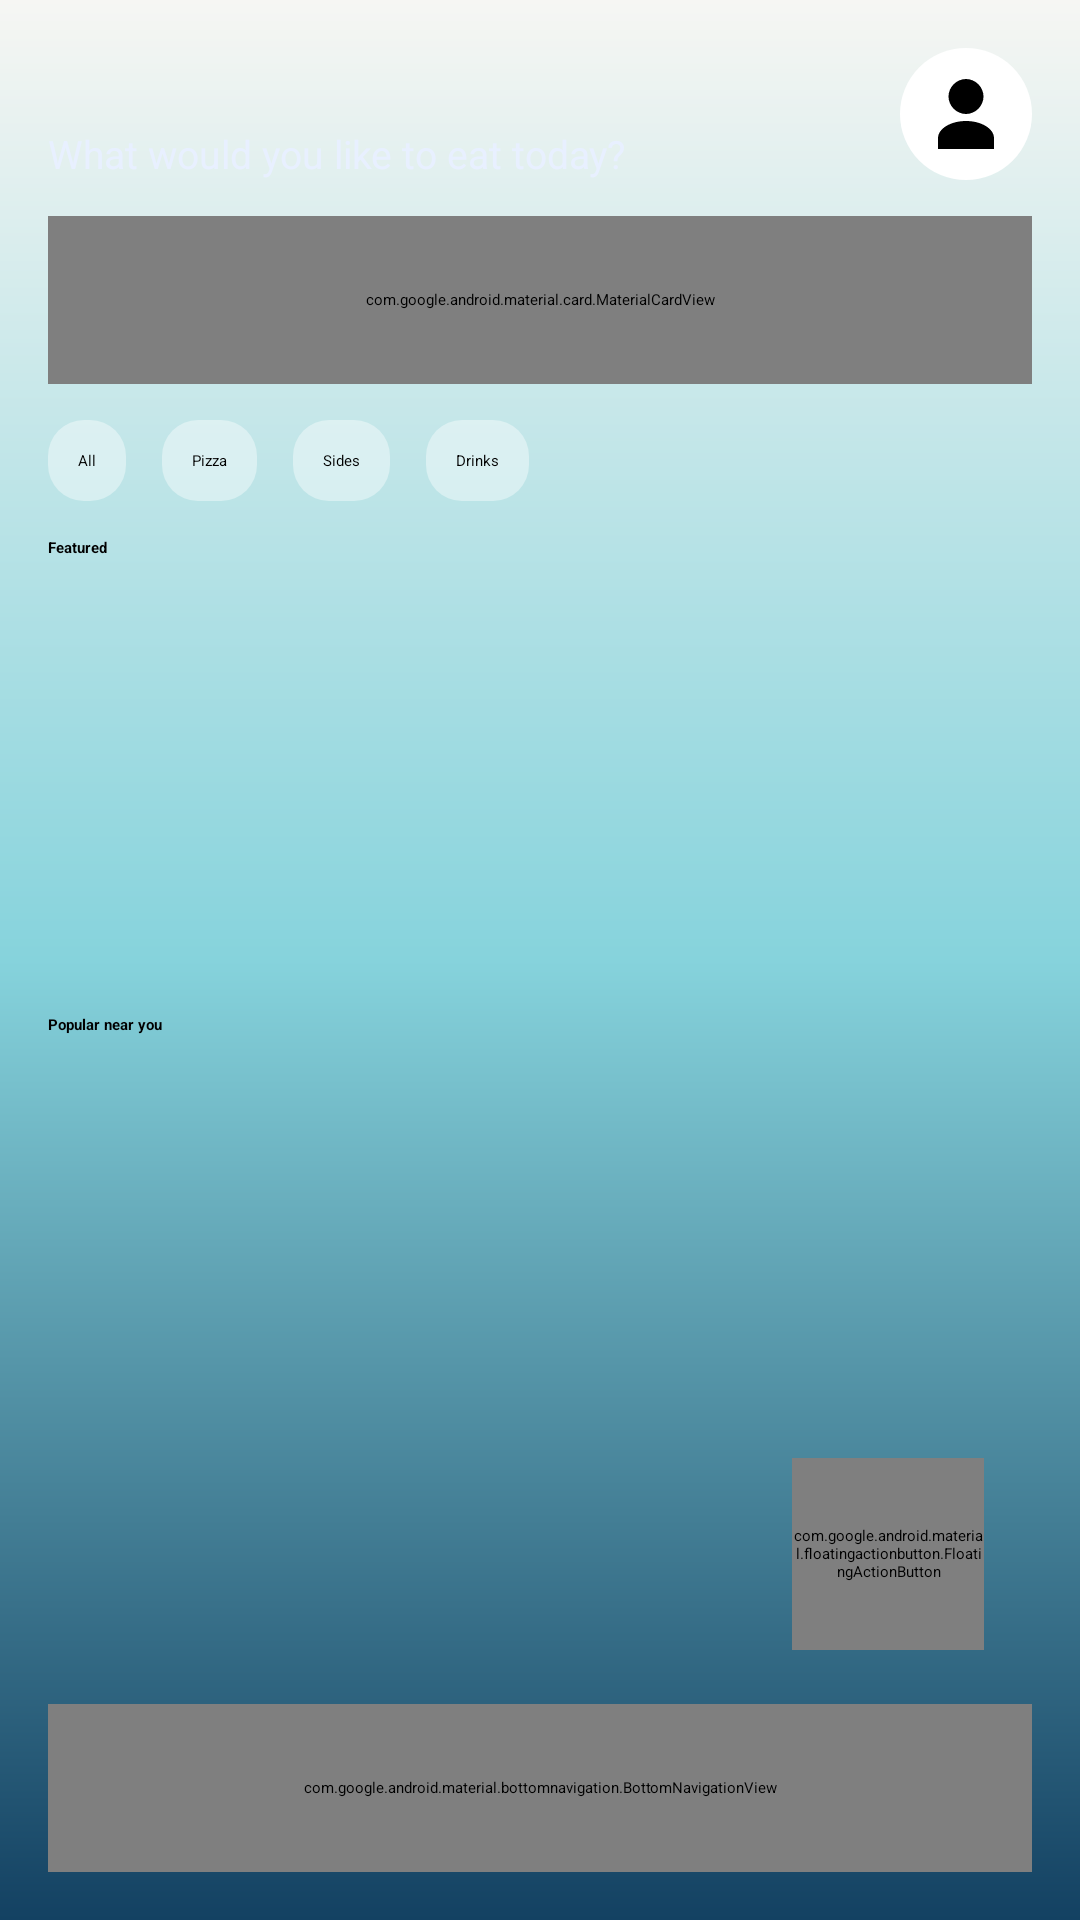

Here is an Android app screen rendered from its layout file. Give the layout XML and the strings, colors and styles it references.
<!-- AndroidManifest.xml: application theme Theme.Pizzamania -->
<!-- res/layout/activity_home_page.xml -->
<?xml version="1.0" encoding="utf-8"?>
<androidx.constraintlayout.widget.ConstraintLayout
    xmlns:android="http://schemas.android.com/apk/res/android"
    xmlns:app="http://schemas.android.com/apk/res-auto"
    android:id="@+id/homeRoot"
    android:layout_width="match_parent"
    android:layout_height="match_parent"
    android:background="@drawable/bg_gradient"
    android:padding="16dp">

    
    <LinearLayout
        android:id="@+id/topRow"
        android:layout_width="0dp"
        android:layout_height="wrap_content"
        android:orientation="horizontal"
        android:gravity="center_vertical"
        app:layout_constraintTop_toTopOf="parent"
        app:layout_constraintStart_toStartOf="parent"
        app:layout_constraintEnd_toEndOf="parent">

        <LinearLayout
            android:layout_width="0dp"
            android:layout_weight="1"
            android:layout_height="wrap_content"
            android:orientation="vertical">

            <TextView
                android:id="@+id/tvHello"
                android:layout_width="wrap_content"
                android:layout_height="wrap_content"
                android:textSize="18sp"
                android:textStyle="bold"
                android:textColor="@android:color/white"/>

            <TextView
                android:id="@+id/tvSubHello"
                android:layout_width="wrap_content"
                android:layout_height="wrap_content"
                android:text="What would you like to eat today?"
                android:textSize="13sp"
                android:textColor="#E8F0FF"
                android:layout_marginTop="2dp"/>
        </LinearLayout>

        <ImageView
            android:id="@+id/ivProfile"
            android:layout_width="44dp"
            android:layout_height="44dp"
            android:src="@drawable/ic_profile"
            android:background="@drawable/profile_circle_bg"
            android:padding="8dp"/>
    </LinearLayout>

    
    <com.google.android.material.card.MaterialCardView
        android:id="@+id/searchCard"
        android:layout_width="0dp"
        android:layout_height="56dp"
        android:layout_marginTop="12dp"
        app:cardCornerRadius="14dp"
        app:cardElevation="4dp"
        android:background="@drawable/search_card_bg"
        app:layout_constraintTop_toBottomOf="@id/topRow"
        app:layout_constraintStart_toStartOf="parent"
        app:layout_constraintEnd_toEndOf="parent">

        <LinearLayout
            android:layout_width="match_parent"
            android:layout_height="match_parent"
            android:orientation="horizontal"
            android:gravity="center_vertical"
            android:paddingStart="12dp"
            android:paddingEnd="12dp">

            <ImageView
                android:layout_width="24dp"
                android:layout_height="24dp"
                android:src="@drawable/ic_search"
                android:contentDescription="search" />

            <EditText
                android:id="@+id/etSearch"
                android:layout_width="0dp"
                android:layout_weight="1"
                android:layout_height="wrap_content"
                android:background="@android:color/transparent"
                android:hint="Search pizza, sides, drinks..."
                android:paddingStart="12dp"
                android:textColor="@android:color/black"
                android:textSize="14sp" />

            <ImageView
                android:id="@+id/ivFilter"
                android:layout_width="36dp"
                android:layout_height="36dp"
                android:src="@drawable/ic_filter"
                android:contentDescription="filter"
                android:padding="6dp"
                android:background="@drawable/btn_small_bg"/>
        </LinearLayout>
    </com.google.android.material.card.MaterialCardView>

    
    <HorizontalScrollView
        android:id="@+id/horizontalCategories"
        android:layout_width="0dp"
        android:layout_height="wrap_content"
        android:layout_marginTop="12dp"
        android:fillViewport="false"
        android:overScrollMode="never"
        app:layout_constraintTop_toBottomOf="@id/searchCard"
        app:layout_constraintStart_toStartOf="parent"
        app:layout_constraintEnd_toEndOf="parent">

        <LinearLayout
            android:layout_width="wrap_content"
            android:layout_height="wrap_content"
            android:orientation="horizontal">

            <TextView
                style="@style/MaterialAlertDialog.Material3.Body.Text"
                android:id="@+id/chip_all"
                android:layout_width="wrap_content"
                android:layout_height="wrap_content"
                android:background="@drawable/category_chip_bg"
                android:padding="10dp"
                android:text="All" />

            <Space android:layout_width="12dp" android:layout_height="wrap_content"/>

            <TextView
                android:id="@+id/chip_pizza"
                android:layout_width="wrap_content"
                android:layout_height="wrap_content"
                android:background="@drawable/category_chip_bg"
                android:padding="10dp"
                android:text="Pizza" />

            <Space android:layout_width="12dp" android:layout_height="wrap_content"/>

            <TextView
                android:id="@+id/chip_sides"
                android:layout_width="wrap_content"
                android:layout_height="wrap_content"
                android:background="@drawable/category_chip_bg"
                android:padding="10dp"
                android:text="Sides" />

            <Space android:layout_width="12dp" android:layout_height="wrap_content"/>

            <TextView
                android:id="@+id/chip_drinks"
                android:layout_width="wrap_content"
                android:layout_height="wrap_content"
                android:background="@drawable/category_chip_bg"
                android:padding="10dp"
                android:text="Drinks" />

        </LinearLayout>
    </HorizontalScrollView>

    
    <TextView
        android:id="@+id/tvFeatured"
        android:layout_width="wrap_content"
        android:layout_height="wrap_content"
        android:text="Featured"
        android:textColor="@android:color/black"
        android:textStyle="bold"
        android:layout_marginTop="12dp"
        app:layout_constraintTop_toBottomOf="@id/horizontalCategories"
        app:layout_constraintStart_toStartOf="parent"/>

    <androidx.recyclerview.widget.RecyclerView
        android:id="@+id/rvFeatured"
        android:layout_width="0dp"
        android:layout_height="140dp"
        android:clipToPadding="false"
        android:paddingTop="8dp"
        android:paddingBottom="8dp"
        app:layout_constraintTop_toBottomOf="@id/tvFeatured"
        app:layout_constraintStart_toStartOf="parent"
        app:layout_constraintEnd_toEndOf="parent"/>

    
    <TextView
        android:id="@+id/tvPopular"
        android:layout_width="wrap_content"
        android:layout_height="wrap_content"
        android:text="Popular near you"
        android:textColor="@android:color/black"
        android:textStyle="bold"
        android:layout_marginTop="12dp"
        app:layout_constraintTop_toBottomOf="@id/rvFeatured"
        app:layout_constraintStart_toStartOf="parent"/>

    <androidx.recyclerview.widget.RecyclerView
        android:id="@+id/rvPopular"
        android:layout_width="0dp"
        android:layout_height="0dp"
        android:layout_marginTop="8dp"
        app:layout_constraintTop_toBottomOf="@id/tvPopular"
        app:layout_constraintBottom_toTopOf="@id/bottomNav"
        app:layout_constraintStart_toStartOf="parent"
        app:layout_constraintEnd_toEndOf="parent"/>

    
    <com.google.android.material.bottomnavigation.BottomNavigationView
        android:id="@+id/bottomNav"
        android:layout_width="0dp"
        android:layout_height="56dp"
        android:layout_marginTop="12dp"
        android:background="@drawable/nav_background"
        app:itemIconTint="@android:color/white"
        app:itemTextColor="@android:color/white"
        app:layout_constraintBottom_toBottomOf="parent"
        app:layout_constraintStart_toStartOf="parent"
        app:layout_constraintEnd_toEndOf="parent" />

    
    <com.google.android.material.floatingactionbutton.FloatingActionButton
        android:id="@+id/fabCart"
        android:layout_width="64dp"
        android:layout_height="64dp"
        android:src="@drawable/ic_cart"
        app:backgroundTint="@color/white"
        app:layout_constraintBottom_toTopOf="@id/bottomNav"
        app:layout_constraintEnd_toEndOf="parent"
        android:layout_marginEnd="16dp"
        android:layout_marginBottom="18dp"/>

</androidx.constraintlayout.widget.ConstraintLayout>
<!-- resources referenced by this layout -->
<resources>
  <color name="white">#FFFFFFFF</color>
  <!-- drawable bg_gradient (drawable) -->
  <?xml version="1.0" encoding="utf-8"?>
  <shape xmlns:android="http://schemas.android.com/apk/res/android" android:shape="rectangle">
      <gradient
          android:angle="270"
          android:startColor="#F6F6F3"
          android:centerColor="#86D3DC"
          android:endColor="#134162" />
  </shape>
  <!-- drawable btn_small_bg (drawable) -->
  <?xml version="1.0" encoding="utf-8"?>
  <shape xmlns:android="http://schemas.android.com/apk/res/android" android:shape="rectangle">
      <solid android:color="#FFFFFFFF"/>
      <corners android:radius="10dp"/>
      <stroke android:width="1dp" android:color="#E0E0E0"/>
  </shape>
  <!-- drawable category_chip_bg (drawable) -->
  <?xml version="1.0" encoding="utf-8"?>
  <selector xmlns:android="http://schemas.android.com/apk/res/android">
      <item android:state_selected="true">
          <shape android:shape="rectangle">
              <solid android:color="#FFFFFF"/>
              <corners android:radius="12dp"/>
              <stroke android:width="0.5dp" android:color="#DDDDDD"/>
          </shape>
      </item>
      <item>
          <shape android:shape="rectangle">
              <solid android:color="#66FFFFFF"/>
              <corners android:radius="12dp"/>
          </shape>
      </item>
  </selector>
  <!-- drawable ic_filter (drawable) -->
  <?xml version="1.0" encoding="utf-8"?>
  <vector xmlns:android="http://schemas.android.com/apk/res/android"
      android:width="20dp" android:height="20dp" android:viewportWidth="24" android:viewportHeight="24">
      <path android:fillColor="#555555" android:pathData="M10,18h4v-2h-4v2zM3,6v2h18V6H3zm6,8h6v-2H9v2z"/>
  </vector>
  <!-- drawable ic_profile (drawable) -->
  <?xml version="1.0" encoding="utf-8"?>
  <vector xmlns:android="http://schemas.android.com/apk/res/android"
      android:width="24dp" android:height="24dp" android:viewportWidth="24" android:viewportHeight="24">
      <path android:fillColor="#000000" android:pathData="M12,12c2.7,0 5,-2.3 5,-5s-2.3,-5 -5,-5 -5,2.3 -5,5 2.3,5 5,5zM12,14c-4.4,0 -8,2.2 -8,4.9V22h16v-3.1C20,16.2 16.4,14 12,14z"/>
  </vector>
  <!-- drawable ic_search (drawable) -->
  <?xml version="1.0" encoding="utf-8"?>
  <vector xmlns:android="http://schemas.android.com/apk/res/android"
      android:width="20dp" android:height="20dp" android:viewportWidth="24" android:viewportHeight="24">
      <path android:fillColor="#999999" android:pathData="M15.5,14h-0.8l-0.3,-0.3c1,-1.2 1.6,-2.8 1.6,-4.5 0,-3.8 -3.1,-6.9 -6.9,-6.9S2.1,5.4 2.1,9.2 5.2,16.1 9,16.1c1.7,0 3.3,-0.6 4.5,-1.6l0.3,0.3v0.8L19,21.5 21.5,19 15.5,14zM9,14c-2.8,0 -5,-2.2 -5,-5s2.2,-5 5,-5 5,2.2 5,5 -2.2,5 -5,5z"/>
  </vector>
  <!-- drawable nav_background (drawable) -->
  <?xml version="1.0" encoding="utf-8"?>
  <shape xmlns:android="http://schemas.android.com/apk/res/android" android:shape="rectangle">
      <solid android:color="#66000000"/> 
      <corners android:radius="12dp"/>
  </shape>
  <!-- drawable profile_circle_bg (drawable) -->
  <?xml version="1.0" encoding="utf-8"?>
  <shape xmlns:android="http://schemas.android.com/apk/res/android" android:shape="oval">
      <solid android:color="#FFFFFFFF"/>
      <size android:width="48dp" android:height="48dp"/>
  </shape>
  <!-- drawable search_card_bg (drawable) -->
  <?xml version="1.0" encoding="utf-8"?>
  <shape xmlns:android="http://schemas.android.com/apk/res/android" android:shape="rectangle">
      <solid android:color="#FFFFFFFF"/>
      <corners android:radius="14dp"/>
      <padding android:left="6dp" android:top="6dp" android:right="6dp" android:bottom="6dp"/>
  </shape>
</resources>
